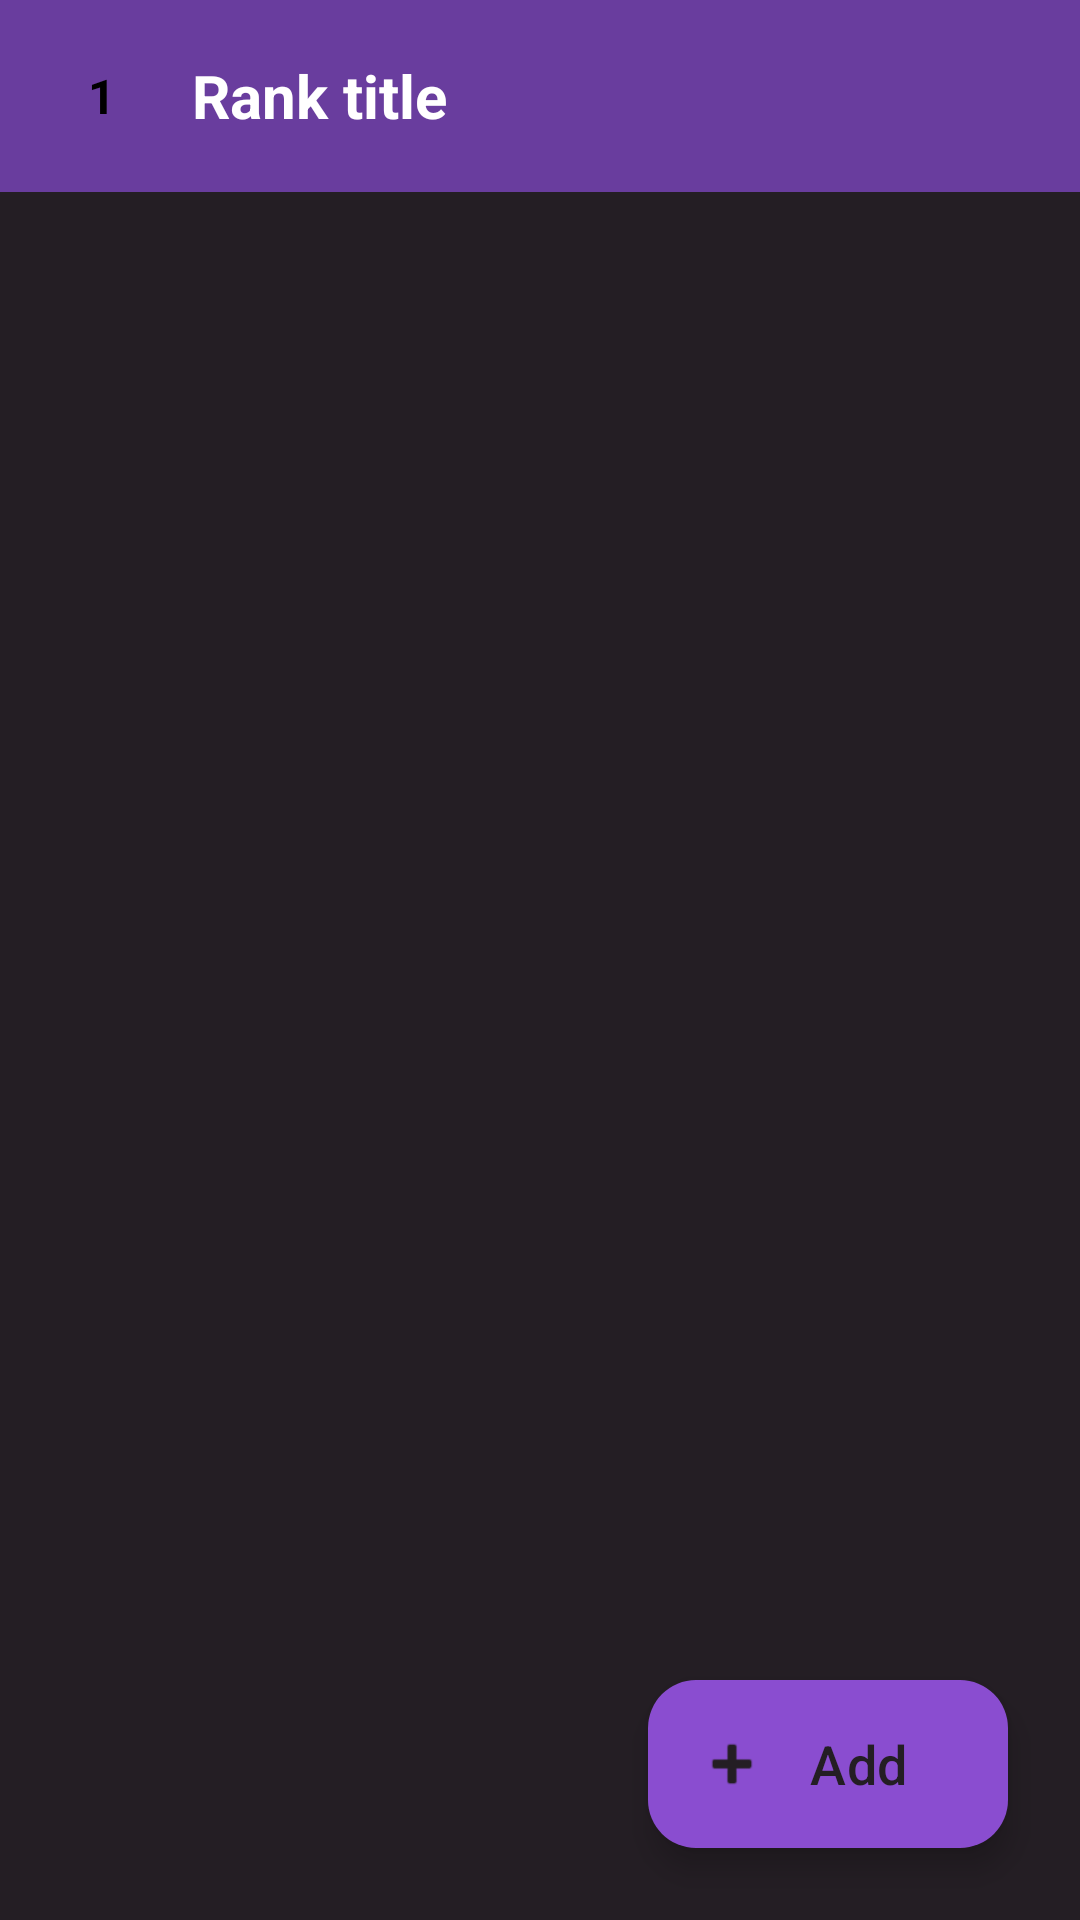

Produce the Android XML layout that renders to this screen, including the resource entries it uses.
<!-- AndroidManifest.xml: activity theme Theme.SchoolProject -->
<!-- res/layout/activity_rank.xml -->
<?xml version="1.0" encoding="utf-8"?>
<androidx.constraintlayout.widget.ConstraintLayout xmlns:android="http://schemas.android.com/apk/res/android"
    xmlns:app="http://schemas.android.com/apk/res-auto"
    xmlns:tools="http://schemas.android.com/tools"
    android:id="@+id/rating"
    android:layout_width="match_parent"
    android:layout_height="match_parent"
    android:background="#241E24"
    tools:context=".RankActivity">

    <androidx.appcompat.widget.Toolbar
        android:id="@+id/toolbar"
        android:layout_width="match_parent"
        android:layout_height="wrap_content"
        android:background="@color/purple_dark"
        android:minHeight="?attr/actionBarSize"
        android:theme="?attr/actionBarTheme"
        app:contentInsetStartWithNavigation="0dp"
        app:layout_constraintEnd_toEndOf="parent"
        app:layout_constraintStart_toStartOf="parent"
        app:layout_constraintTop_toTopOf="parent">

        <RelativeLayout
            android:layout_width="match_parent"
            android:layout_height="wrap_content"
            android:paddingEnd="16dp">

            <FrameLayout
                android:id="@+id/levelBadgeContainer"
                android:layout_width="36dp"
                android:layout_height="36dp"
                android:layout_alignParentStart="true"
                android:layout_centerVertical="true"
                android:background="@drawable/badge_background"
                android:clickable="true"
                android:focusable="true"
                android:foreground="?attr/selectableItemBackground">

                <TextView
                    android:id="@+id/tvUserLevel"
                    android:layout_width="wrap_content"
                    android:layout_height="wrap_content"
                    android:layout_gravity="center"
                    android:text="1"
                    android:textColor="#000000"
                    android:textSize="16sp"
                    android:textStyle="bold" />
            </FrameLayout>

            <TextView
                android:id="@+id/toolbarTitle"
                android:layout_width="wrap_content"
                android:layout_height="wrap_content"
                android:layout_centerVertical="true"
                android:layout_marginStart="12dp"
                android:layout_toEndOf="@id/levelBadgeContainer"
                android:ellipsize="end"
                android:singleLine="true"
                android:text="@string/rankTitle"
                android:textColor="#FFFFFF"
                android:textSize="20sp"
                android:textStyle="bold" />
        </RelativeLayout>

    </androidx.appcompat.widget.Toolbar>

    <androidx.recyclerview.widget.RecyclerView
        android:id="@+id/recycle_view_rank"
        android:layout_width="0dp"
        android:layout_height="0dp"
        android:nestedScrollingEnabled="true"
        app:layout_constraintBottom_toBottomOf="parent"
        app:layout_constraintEnd_toEndOf="parent"
        app:layout_constraintStart_toStartOf="parent"
        app:layout_constraintTop_toBottomOf="@+id/toolbar" />

    <com.google.android.material.floatingactionbutton.ExtendedFloatingActionButton
        android:id="@+id/addShowButton"
        android:layout_width="wrap_content"
        android:layout_height="wrap_content"
        android:layout_marginEnd="24dp"
        android:layout_marginBottom="24dp"
        android:text="@string/add_rank"
        android:contentDescription="@string/add_new_show_desc"
        android:textColor="@color/bg_dark"
        android:textSize="18sp"
        app:backgroundTint="@color/purple_primary"
        app:icon="@android:drawable/ic_input_add"
        app:iconPadding="0dp"
        app:iconTint="@color/bg_dark"
        app:layout_constraintBottom_toBottomOf="parent"
        app:layout_constraintEnd_toEndOf="parent" />

</androidx.constraintlayout.widget.ConstraintLayout>
<!-- resources referenced by this layout -->
<resources>
  <color name="bg_dark">#241E24</color>
  <color name="purple_dark">#693D9E</color>
  <color name="purple_primary">#8A4DD0</color>
  <string name="add_new_show_desc">Add new show</string>
  <string name="add_rank">Add</string>
  <string name="rankTitle">Rank title</string>
  <style name="Theme.SchoolProject" parent="Base.Theme.SchoolProject" />
  <style name="Base.Theme.SchoolProject" parent="Theme.Material3.DayNight.NoActionBar">
          
          
      </style>
</resources>
